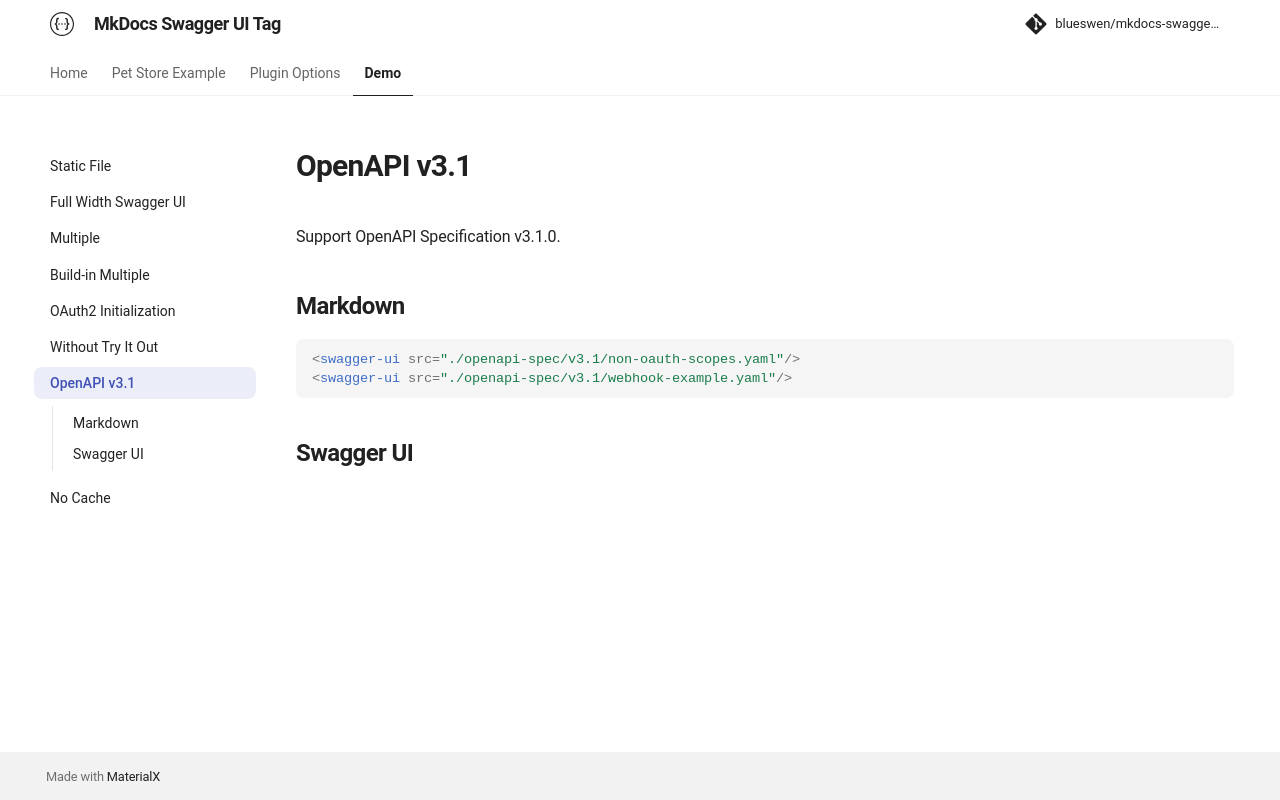

repository: blueswen/mkdocs-swagger-ui-tag · page: demo/openapi-v3.1/index.html · generator: mkdocs

Support OpenAPI Specification v3.1.0.

## Markdown

```html
<swagger-ui src="./openapi-spec/v3.1/non-oauth-scopes.yaml"/>
<swagger-ui src="./openapi-spec/v3.1/webhook-example.yaml"/>
```

## Swagger UI

<swagger-ui src="./openapi-spec/v3.1/non-oauth-scopes.yaml"/>

<swagger-ui src="./openapi-spec/v3.1/webhook-example.yaml"/>
